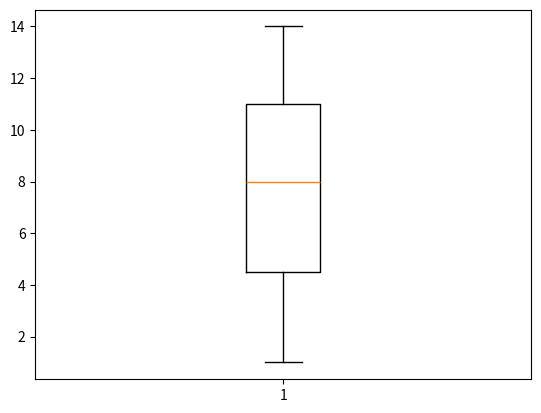

Write Python code to recreate this figure.
import matplotlib.pyplot as plt
x=[1,8,14]
y=[10,20,30,40,50]
plt.boxplot(x)
plt.show()
#this is showing mean of numbers
                                                                                                                                                                                                                                                                                                                                                           